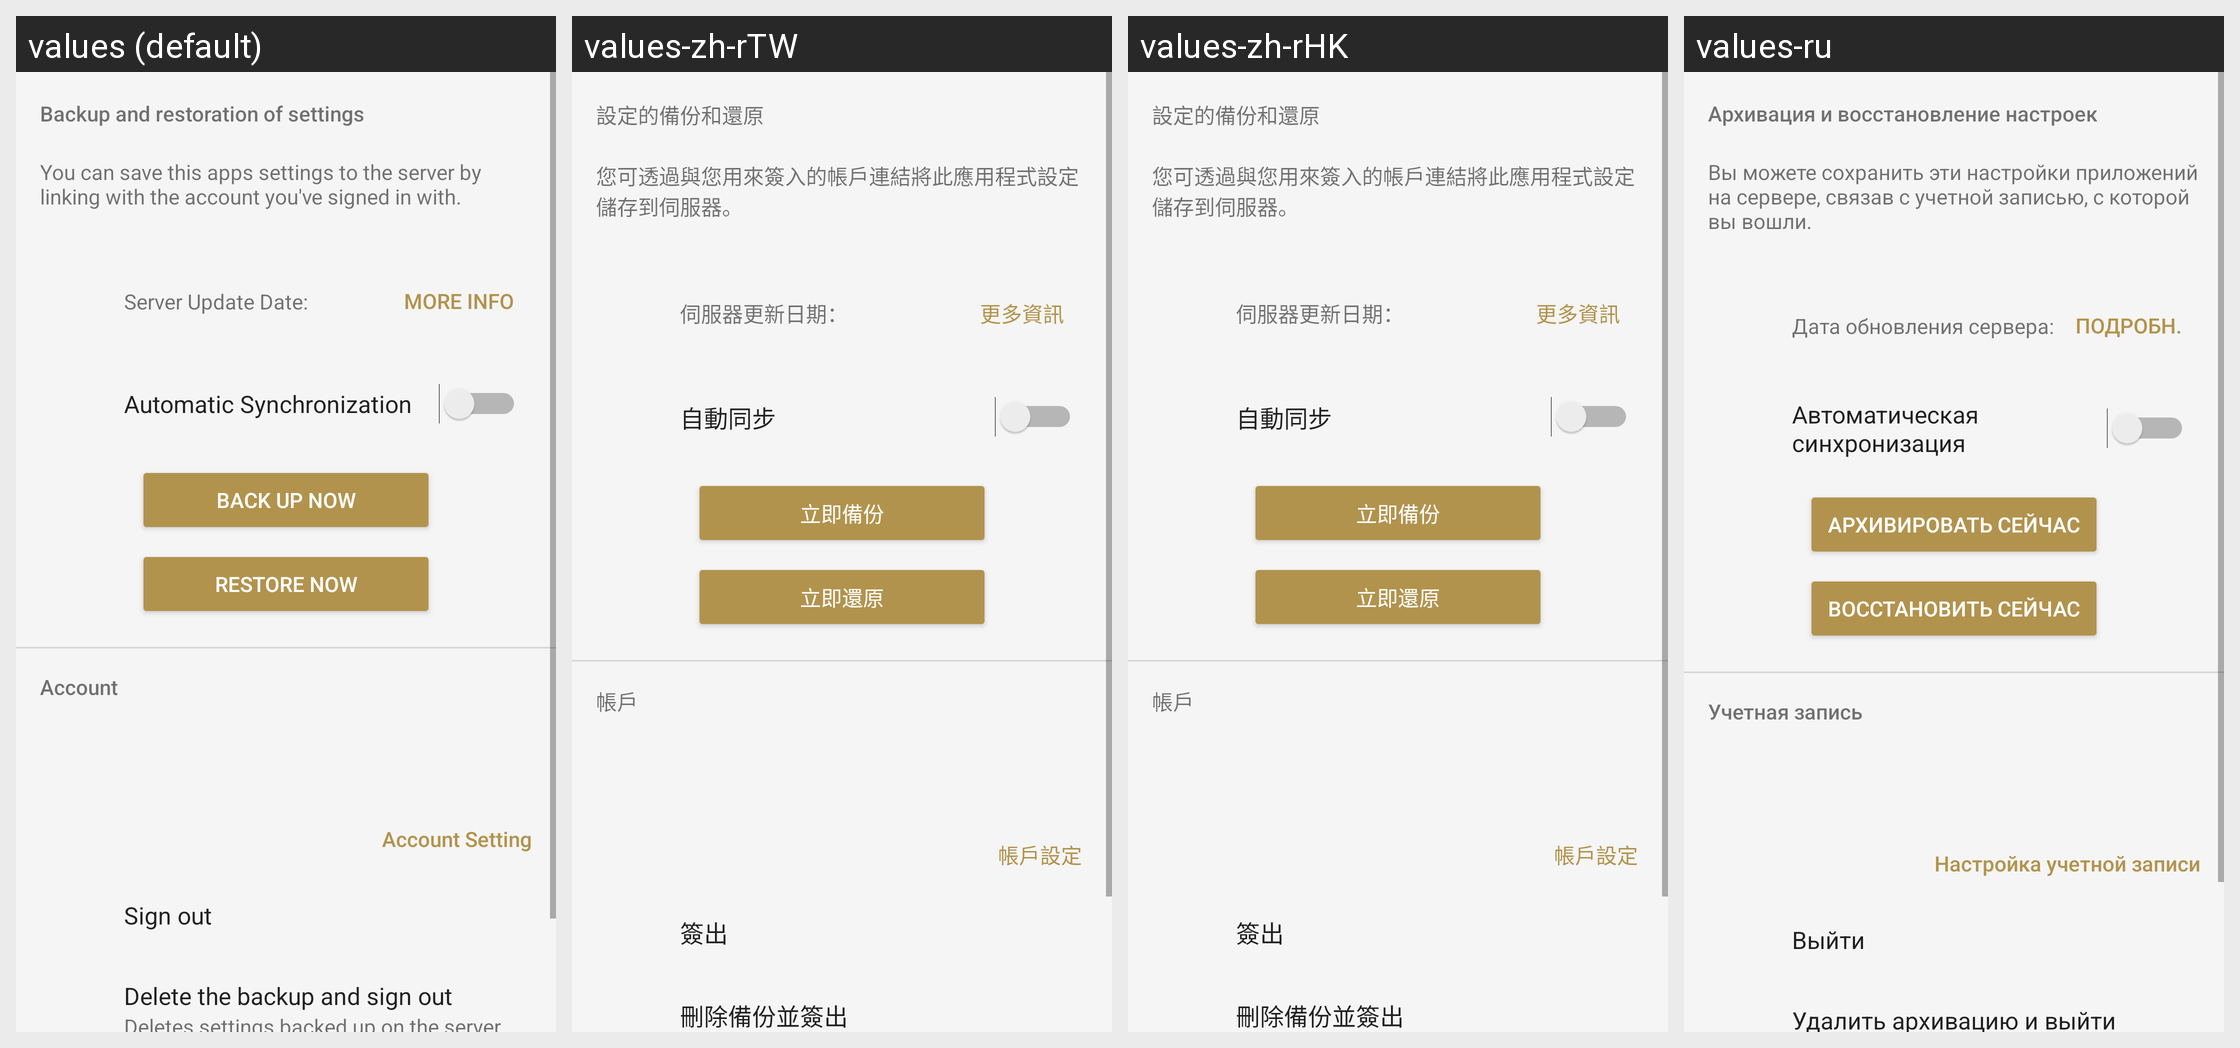

The same Android screen rendered under several of its app's locales, left to right. List the strings drawn on it with the default value and each locale's translation.
Android screen res/layout/sto_backup_restore_fragment.xml rendered under 4 locales, left to right: values (default), values-zh-rTW, values-zh-rHK, values-ru. Device: Nexus 5 (rendered at 1080×1920; each locale shown at half size, 540×960, under a caption strip naming it); theme AppTheme.Light.
Other locales in the repository, not shown: values-af, values-am, values-ar, values-az, values-be, values-bg, values-bn, values-bs, values-ca, values-cs, values-da, values-de, values-el, values-en, values-en-rGB, values-en-rUS, values-en-rXC, values-es, values-es-rUS, values-et, values-eu, values-fa, values-fi, values-fr, values-fr-rCA, values-gl, values-gu, values-hi, values-hr, values-hu, values-hy, values-in, values-is, values-it, values-iw, values-ja, values-ka, values-kk, values-km, values-kn, values-ko, values-ky, values-lo, values-lt, values-lv, values-mk, values-ml, values-mn, values-mr, values-ms, values-my, values-nb, values-ne, values-nl, values-pa, values-pl, values-pt, values-pt-rBR, values-pt-rPT, values-ro, values-si, values-sk, values-sl, values-sq, values-sr, values-sv, values-sw, values-ta, values-te, values-th, values-tl, values-tr, values-uk, values-ur, values-uz, values-vi, values-zh-rCN, values-zu.
Strings drawn on this screen, with the default value and each locale's value (text and hints the layout hard-codes, and strings that could not be matched under every locale, appear in the picture but are not listed):

SettingsTakeOver_List_Title
  values: Backup and restoration of settings
  values-zh-rTW: 設定的備份和還原
  values-zh-rHK: 設定的備份和還原
  values-ru: Архивация и восстановление настроек

SettingsTakeOver_Settings_Description
  values: You can save this apps settings to the server by linking with the account you've signed in with.
  values-zh-rTW: 您可透過與您用來簽入的帳戶連結將此應用程式設定儲存到伺服器。
  values-zh-rHK: 您可透過與您用來簽入的帳戶連結將此應用程式設定儲存到伺服器。
  values-ru: Вы можете сохранить эти настройки приложений на сервере, связав с учетной записью, с которой вы вошли.

SettingsTakeOver_Settings_Status_DateTime_Label
  values: Server Update Date:
  values-zh-rTW: 伺服器更新日期：
  values-zh-rHK: 伺服器更新日期：
  values-ru: Дата обновления сервера:

Common_More
  values: More info
  values-zh-rTW: 更多資訊
  values-zh-rHK: 更多資訊
  values-ru: Подробн.

SettingsTakeOver_Settings_Label_AutoSync
  values: Automatic Synchronization
  values-zh-rTW: 自動同步
  values-zh-rHK: 自動同步
  values-ru: Автоматическая синхронизация

SettingsTakeOver_Settings_Button_Backup_Now
  values: Back up now
  values-zh-rTW: 立即備份
  values-zh-rHK: 立即備份
  values-ru: Архивировать сейчас

SettingsTakeOver_Settings_Button_Restore_Now
  values: Restore now
  values-zh-rTW: 立即還原
  values-zh-rHK: 立即還原
  values-ru: Восстановить сейчас

SettingsTakeOver_Settings_Account_Caption
  values: Account
  values-zh-rTW: 帳戶
  values-zh-rHK: 帳戶
  values-ru: Учетная запись

SettingsTakeOver_Settings_ServiceAccount
  values: Account Setting
  values-zh-rTW: 帳戶設定
  values-zh-rHK: 帳戶設定
  values-ru: Настройка учетной записи

STRING_TEXT_SIGNOUT
  values: Sign out
  values-zh-rTW: 簽出
  values-zh-rHK: 簽出
  values-ru: Выйти

SettingsTakeOver_Settings_DeleteAccount_Caption
  values: Delete the backup and sign out
  values-zh-rTW: 刪除備份並簽出
  values-zh-rHK: 刪除備份並簽出
  values-ru: Удалить архивацию и выйти
